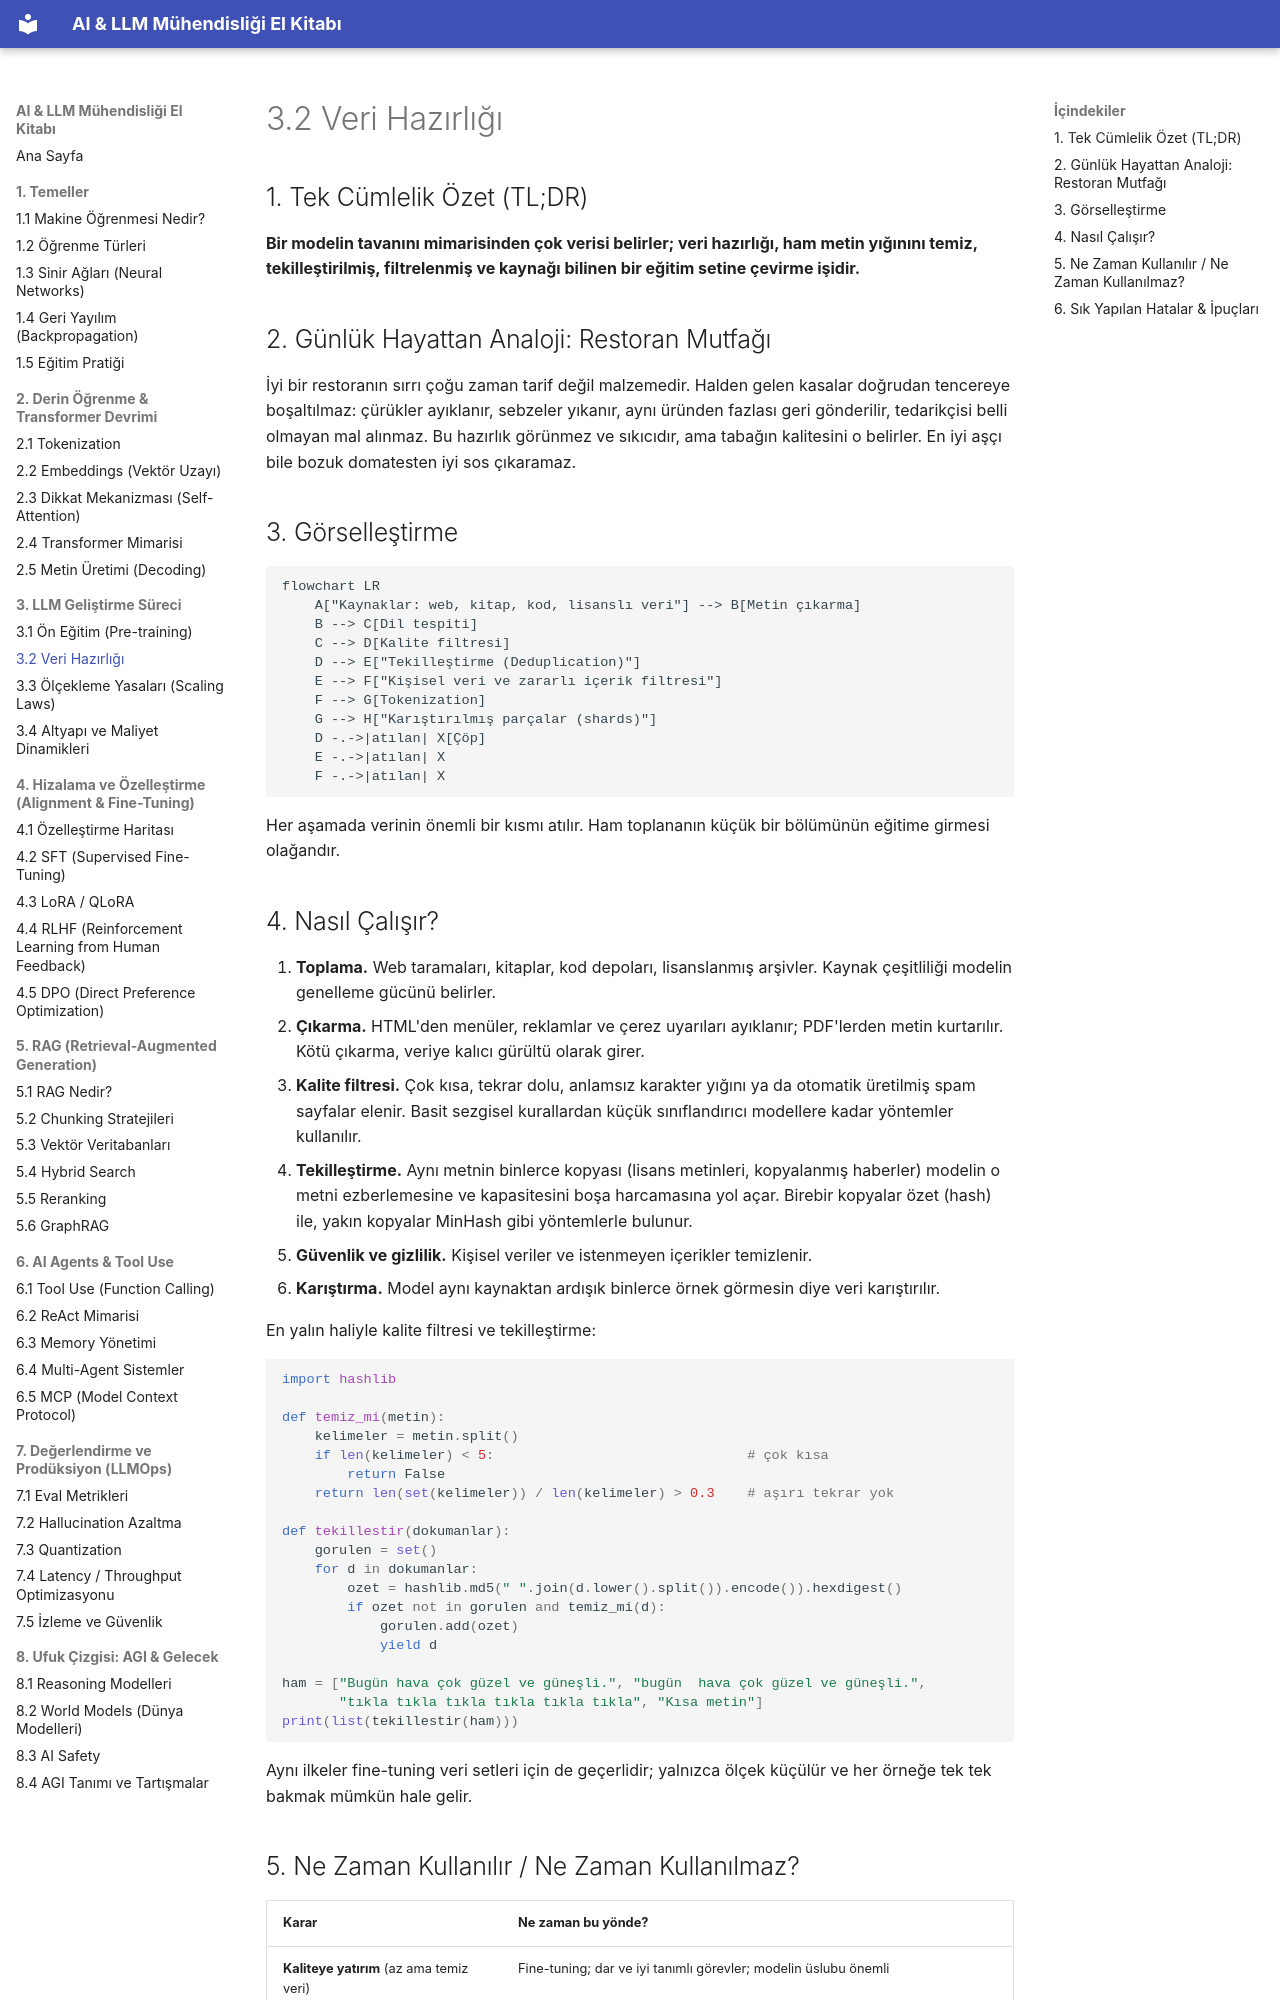

repository: celebibasar/ai-llm-turkish-handbook · page: 03-llm-gelistirme/02-veri-hazirligi/index.html · generator: mkdocs

# 3.2 Veri Hazırlığı

## 1. Tek Cümlelik Özet (TL;DR)

**Bir modelin tavanını mimarisinden çok verisi belirler; veri hazırlığı, ham metin yığınını temiz, tekilleştirilmiş, filtrelenmiş ve kaynağı bilinen bir eğitim setine çevirme işidir.**

## 2. Günlük Hayattan Analoji: Restoran Mutfağı

İyi bir restoranın sırrı çoğu zaman tarif değil malzemedir. Halden gelen kasalar doğrudan tencereye boşaltılmaz: çürükler ayıklanır, sebzeler yıkanır, aynı üründen fazlası geri gönderilir, tedarikçisi belli olmayan mal alınmaz. Bu hazırlık görünmez ve sıkıcıdır, ama tabağın kalitesini o belirler. En iyi aşçı bile bozuk domatesten iyi sos çıkaramaz.

## 3. Görselleştirme

```mermaid
flowchart LR
    A["Kaynaklar: web, kitap, kod, lisanslı veri"] --> B[Metin çıkarma]
    B --> C[Dil tespiti]
    C --> D[Kalite filtresi]
    D --> E["Tekilleştirme (Deduplication)"]
    E --> F["Kişisel veri ve zararlı içerik filtresi"]
    F --> G[Tokenization]
    G --> H["Karıştırılmış parçalar (shards)"]
    D -.->|atılan| X[Çöp]
    E -.->|atılan| X
    F -.->|atılan| X
```

Her aşamada verinin önemli bir kısmı atılır. Ham toplananın küçük bir bölümünün eğitime girmesi olağandır.

## 4. Nasıl Çalışır?

1. **Toplama.** Web taramaları, kitaplar, kod depoları, lisanslanmış arşivler. Kaynak çeşitliliği modelin genelleme gücünü belirler.
2. **Çıkarma.** HTML'den menüler, reklamlar ve çerez uyarıları ayıklanır; PDF'lerden metin kurtarılır. Kötü çıkarma, veriye kalıcı gürültü olarak girer.
3. **Kalite filtresi.** Çok kısa, tekrar dolu, anlamsız karakter yığını ya da otomatik üretilmiş spam sayfalar elenir. Basit sezgisel kurallardan küçük sınıflandırıcı modellere kadar yöntemler kullanılır.
4. **Tekilleştirme.** Aynı metnin binlerce kopyası (lisans metinleri, kopyalanmış haberler) modelin o metni ezberlemesine ve kapasitesini boşa harcamasına yol açar. Birebir kopyalar özet (hash) ile, yakın kopyalar MinHash gibi yöntemlerle bulunur.
5. **Güvenlik ve gizlilik.** Kişisel veriler ve istenmeyen içerikler temizlenir.
6. **Karıştırma.** Model aynı kaynaktan ardışık binlerce örnek görmesin diye veri karıştırılır.

En yalın haliyle kalite filtresi ve tekilleştirme:

```python
import hashlib

def temiz_mi(metin):
    kelimeler = metin.split()
    if len(kelimeler) < 5:                               # çok kısa
        return False
    return len(set(kelimeler)) / len(kelimeler) > 0.3    # aşırı tekrar yok

def tekillestir(dokumanlar):
    gorulen = set()
    for d in dokumanlar:
        ozet = hashlib.md5(" ".join(d.lower().split()).encode()).hexdigest()
        if ozet not in gorulen and temiz_mi(d):
            gorulen.add(ozet)
            yield d

ham = ["Bugün hava çok güzel ve güneşli.", "bugün  hava çok güzel ve güneşli.",
       "tıkla tıkla tıkla tıkla tıkla tıkla", "Kısa metin"]
print(list(tekillestir(ham)))
```

Aynı ilkeler fine-tuning veri setleri için de geçerlidir; yalnızca ölçek küçülür ve her örneğe tek tek bakmak mümkün hale gelir.
